Labelled photos from "indian_spices", an image-classification folder in lipika1911/mp. The possible labels are: caraway seeds, cinnamon stick, cloves, coriander seeds, cumin seeds, dry ginger, dry red chilly, fennel seeds, green cardamom, nutmeg, star anise, stone flowers.

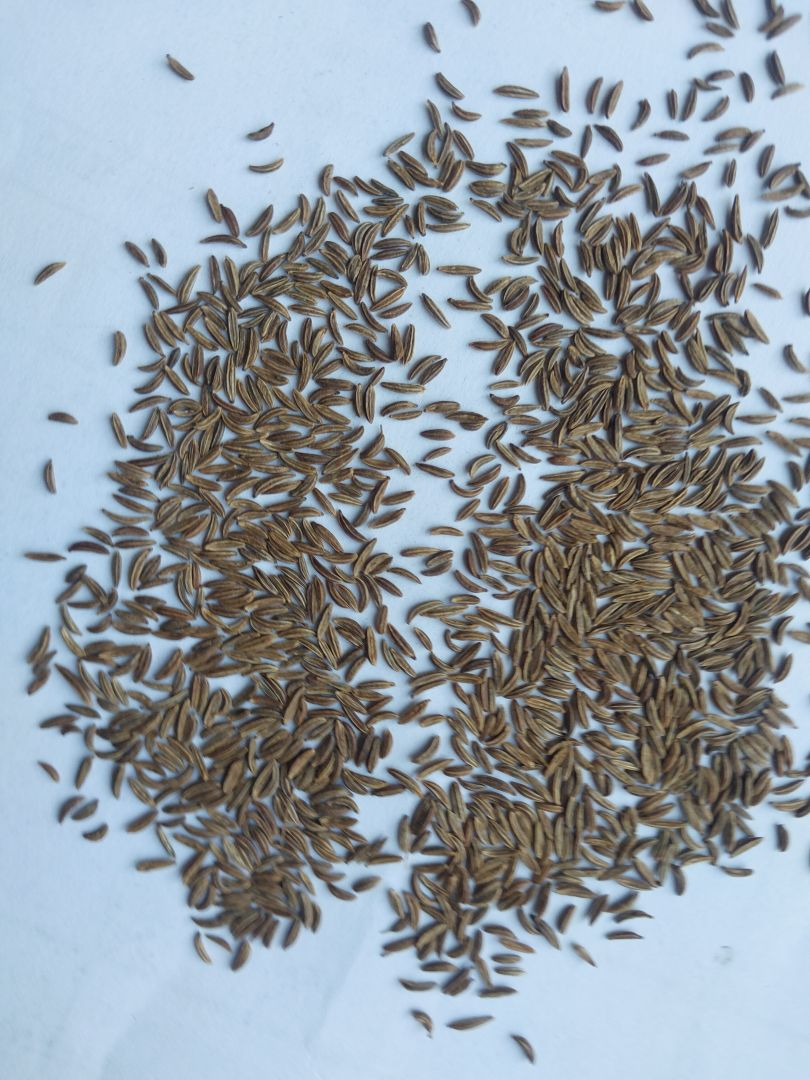
Label: caraway seeds

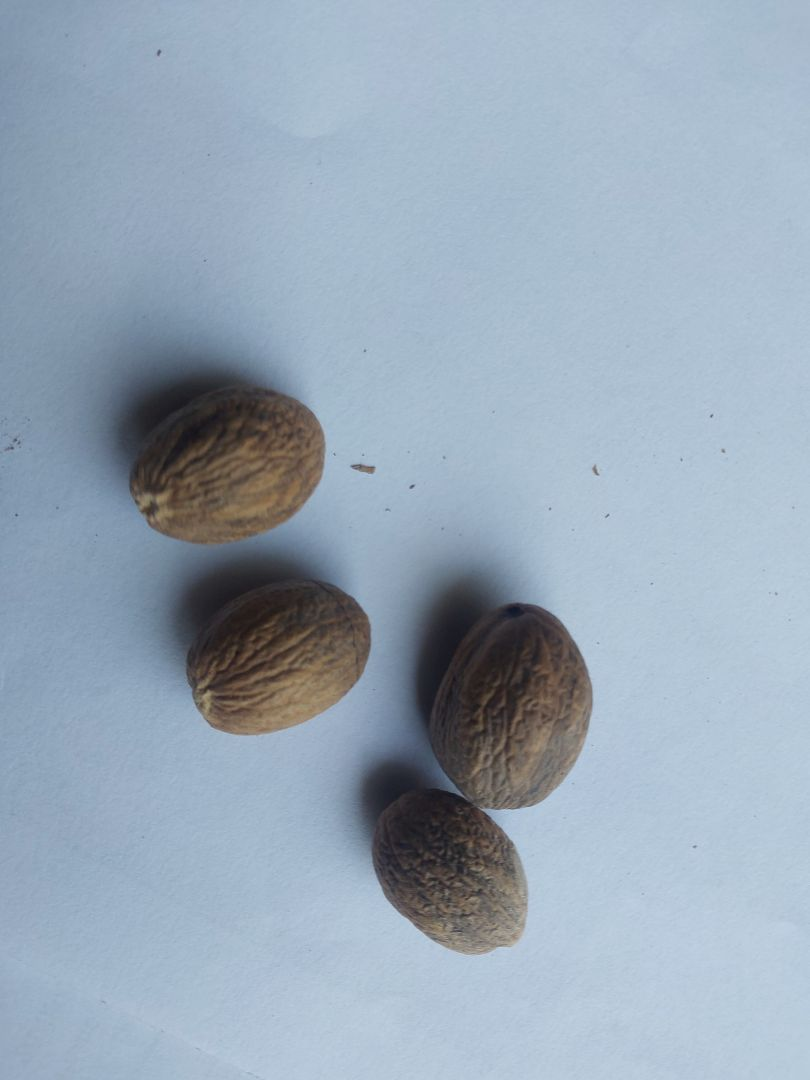
Label: nutmeg

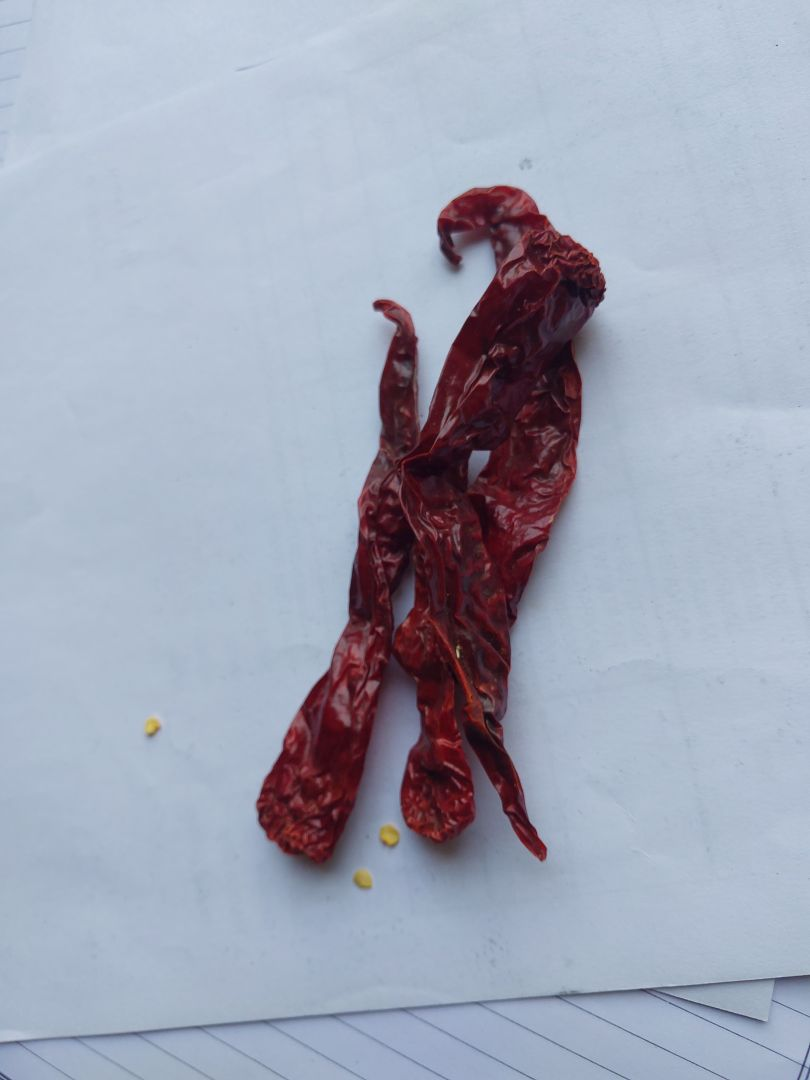
Label: dry red chilly

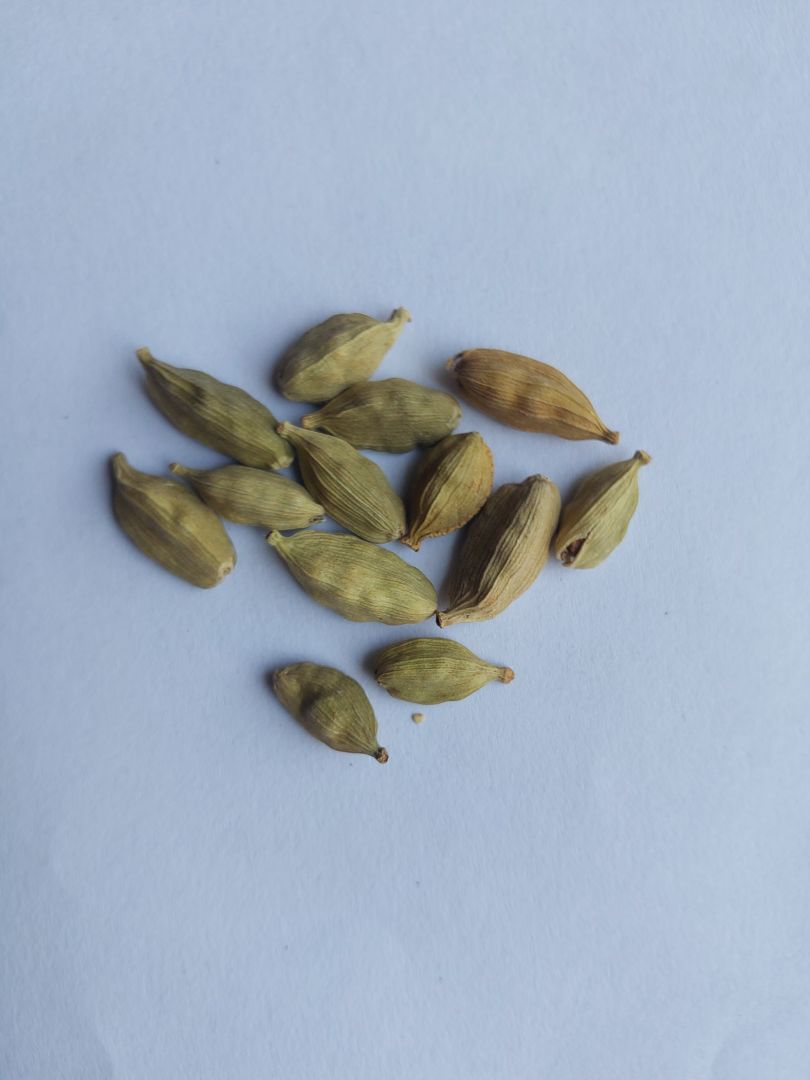
Label: green cardamom

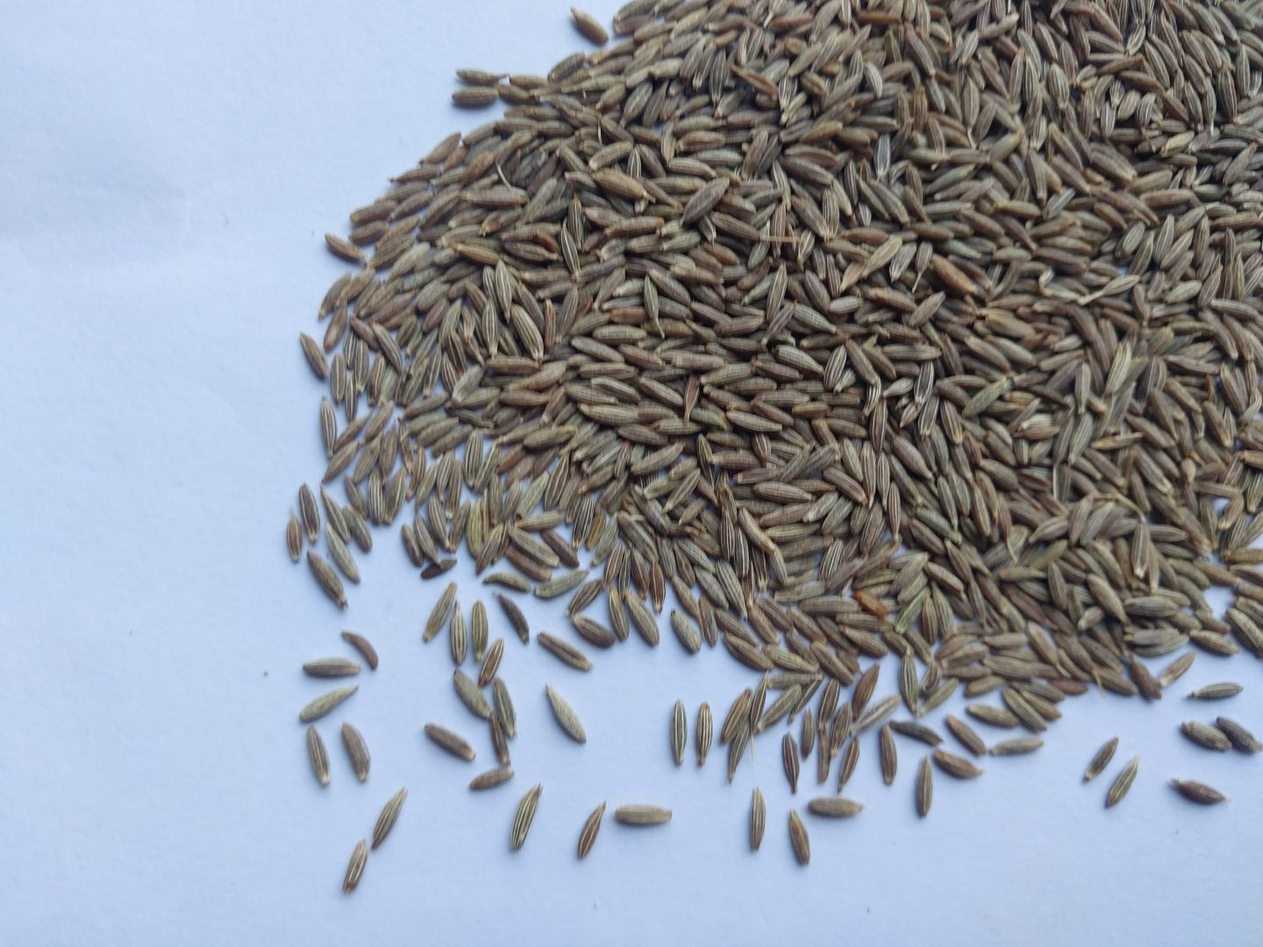
Label: cumin seeds

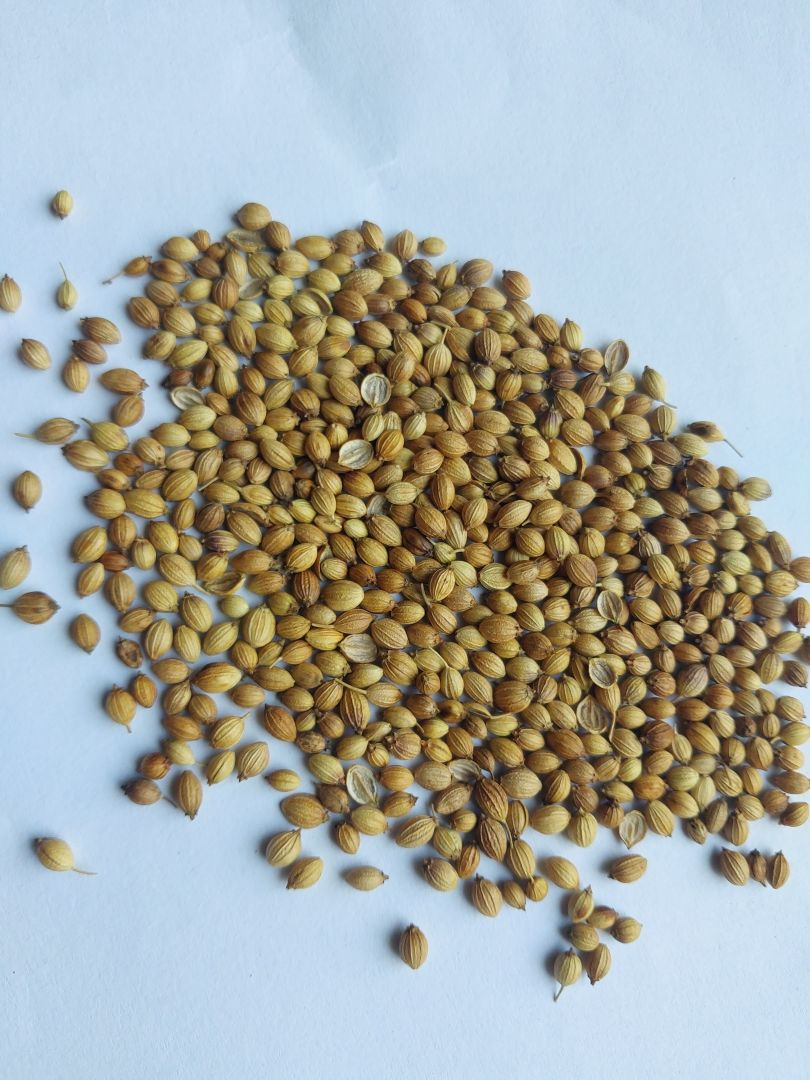
Label: coriander seeds
